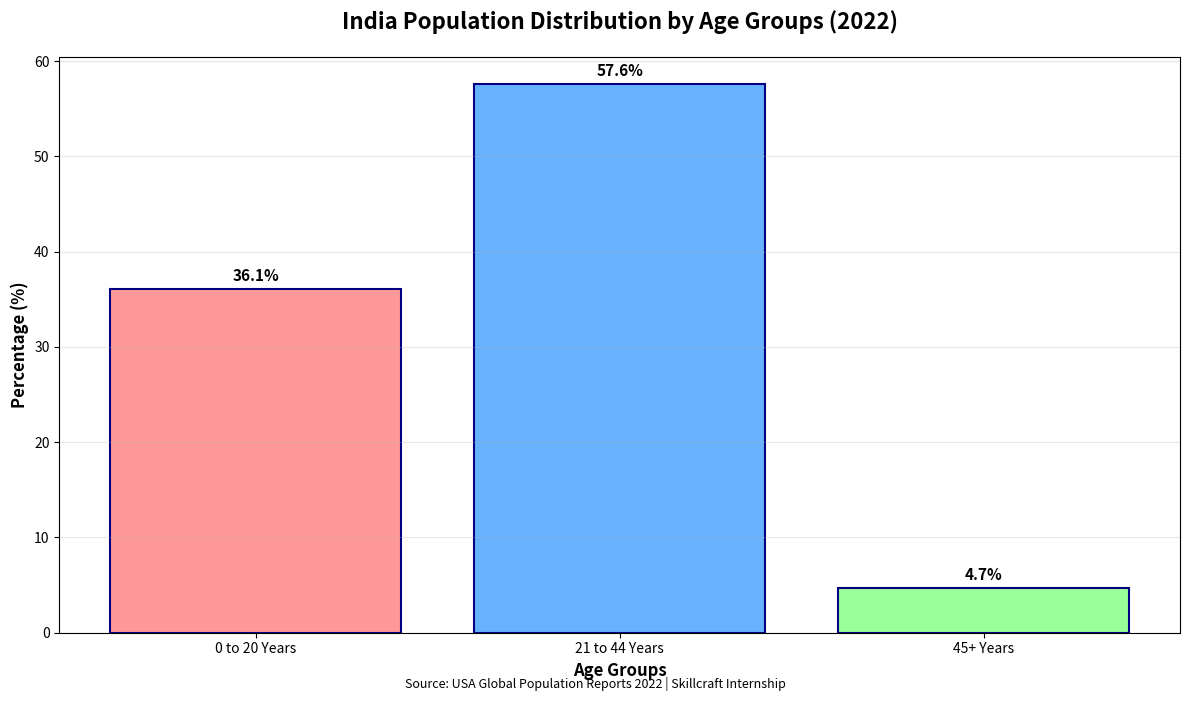

Generate this figure with matplotlib:
# -*- coding: utf-8 -*-
"""
Week 1 Task: India Population Distribution Analysis
[redacted]
Company: Skillcraft Technology
Date: [Today's Date]
"""

import matplotlib.pyplot as plt

def analyze_population():
    """Analyze and visualize India's population distribution by age groups"""
    
    print("🔍 Analyzing India Population Data...")
    print("=" * 50)
    
    # Dataset from USA Global Population Reports 2022
    age_groups = ['0 to 20 Years', '21 to 44 Years', '45+ Years']
    percentages = [36.1, 57.6, 4.7]
    population_millions = [51.3, 80.7, 98]
    
    # Display analysis
    print(f"📊 Total Population: 1.42 billion")
    print(f"📊 Median Age: 28 years")
    print("\n📈 Age Group Distribution:")
    print("-" * 30)
    
    for i in range(len(age_groups)):
        print(f"   {age_groups[i]}: {percentages[i]}%")
    
    # Create visualization
    create_population_chart(age_groups, percentages)
    
    return age_groups, percentages

def create_population_chart(age_groups, percentages):
    """Create a bar chart visualization"""
    
    # Set up the figure
    plt.figure(figsize=(12, 7))
    
    # Create bars
    bars = plt.bar(age_groups, percentages, 
                   color=['#FF9999', '#66B2FF', '#99FF99'],
                   edgecolor='navy', linewidth=1.5)
    
    # Customize chart
    plt.title('India Population Distribution by Age Groups (2022)', 
              fontsize=16, fontweight='bold', pad=20)
    plt.xlabel('Age Groups', fontsize=12, fontweight='bold')
    plt.ylabel('Percentage (%)', fontsize=12, fontweight='bold')
    plt.grid(axis='y', alpha=0.3)
    
    # Add value labels on bars
    for bar, value in zip(bars, percentages):
        plt.text(bar.get_x() + bar.get_width()/2, bar.get_height() + 0.5,
                f'{value}%', ha='center', va='bottom', 
                fontweight='bold', fontsize=11)
    
    # Add footer
    plt.figtext(0.5, 0.01, 
                'Source: USA Global Population Reports 2022 | Skillcraft Internship',
                ha='center', fontsize=9, style='italic')
    
    plt.tight_layout()
    plt.savefig('india_population_distribution.png', dpi=300, bbox_inches='tight')
    plt.show()
    
    print("\n✅ Visualization created successfully!")
    print("💾 Chart saved as 'india_population_distribution.png'")

# Run the analysis
if __name__ == "__main__":
    age_groups, percentages = analyze_population()
    
    print("\n" + "=" * 50)
    print("🎯 ANALYSIS COMPLETE!")
    print("=" * 50)
    print("💡 Key Insights:")
    print("   • Young population (21-44) dominates at 57.6%")
    print("   • Only 4.7% of population is above 45 years")
    print("   • India has a very young demographic structure")
